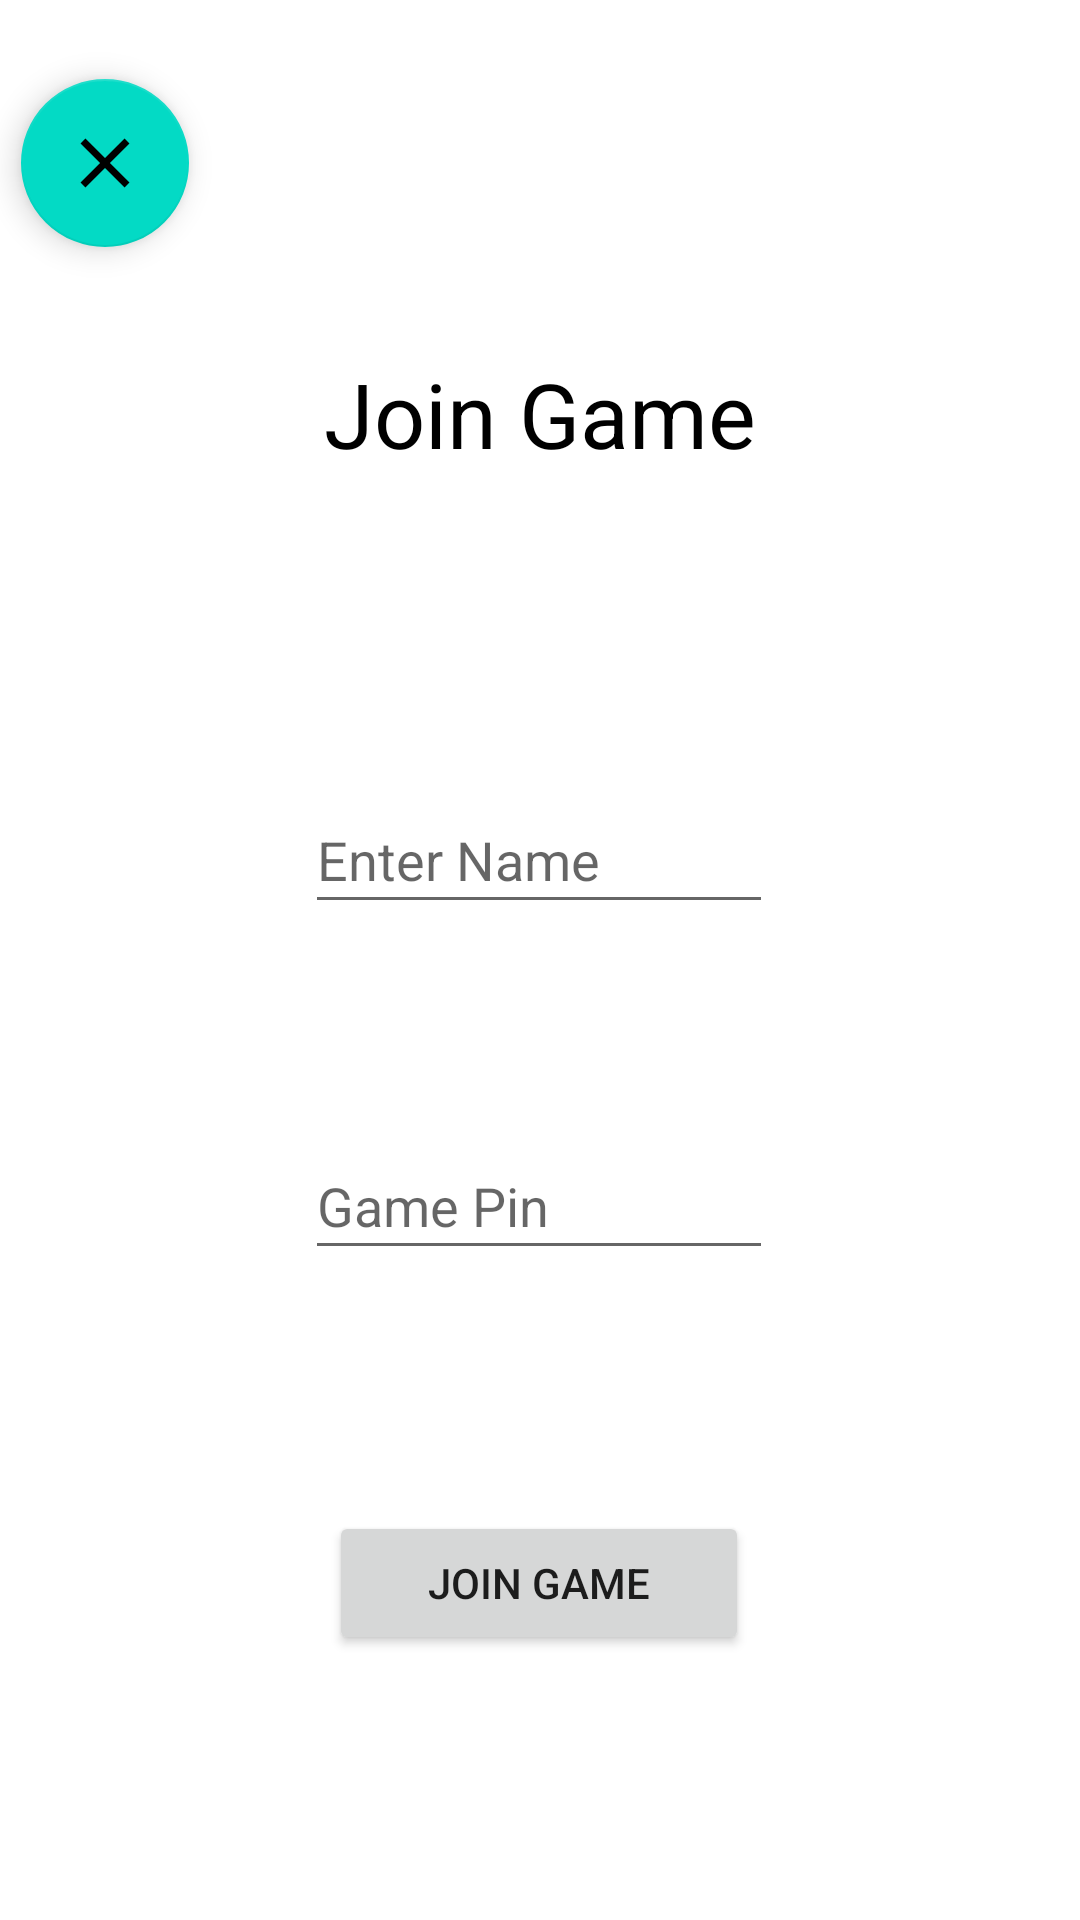

Android layout source for this screen:
<!-- AndroidManifest.xml: application theme Theme.ChiefdUp -->
<!-- res/layout/join_game.xml -->
<?xml version="1.0" encoding="utf-8"?>
<androidx.constraintlayout.widget.ConstraintLayout
    xmlns:android="http://schemas.android.com/apk/res/android"
    xmlns:app="http://schemas.android.com/apk/res-auto"
    xmlns:tools="http://schemas.android.com/tools"
    android:layout_width="match_parent"
    android:layout_height="match_parent">

    <Button
        android:id="@+id/createButton3"
        android:layout_width="140dp"
        android:layout_height="wrap_content"
        android:text="@string/join_game"
        app:layout_constraintBottom_toBottomOf="parent"
        app:layout_constraintEnd_toEndOf="parent"
        app:layout_constraintHorizontal_bias="0.499"
        app:layout_constraintStart_toStartOf="parent"
        app:layout_constraintTop_toTopOf="parent"
        app:layout_constraintVertical_bias="0.851" />

    <TextView
        android:id="@+id/textView4"
        android:layout_width="wrap_content"
        android:layout_height="wrap_content"
        android:text="@string/join_game"
        android:textColor="#000000"
        android:textSize="30sp"
        app:layout_constraintBottom_toBottomOf="parent"
        app:layout_constraintEnd_toEndOf="parent"
        app:layout_constraintStart_toStartOf="parent"
        app:layout_constraintTop_toTopOf="parent"
        app:layout_constraintVertical_bias="0.196" />

    <com.google.android.material.floatingactionbutton.FloatingActionButton
        android:id="@+id/backToMainScreen2"
        android:layout_width="wrap_content"
        android:layout_height="wrap_content"
        android:clickable="true"
        android:contentDescription="TODO"
        app:layout_constraintBottom_toBottomOf="parent"
        app:layout_constraintEnd_toEndOf="parent"
        app:layout_constraintHorizontal_bias="0.023"
        app:layout_constraintStart_toStartOf="parent"
        app:layout_constraintTop_toTopOf="parent"
        app:layout_constraintVertical_bias="0.045"
        app:srcCompat="@drawable/ic_close_foreground" />

    <com.google.android.material.textfield.TextInputEditText
        android:id="@+id/nameField"
        android:layout_width="156dp"
        android:layout_height="46dp"
        android:hint="@string/enter_name"
        android:maxLength="10"
        android:selectAllOnFocus="true"
        android:singleLine="true"
        app:layout_constraintBottom_toBottomOf="parent"
        app:layout_constraintEnd_toEndOf="parent"
        app:layout_constraintHorizontal_bias="0.499"
        app:layout_constraintStart_toStartOf="parent"
        app:layout_constraintTop_toTopOf="parent"
        app:layout_constraintVertical_bias="0.441" />

    <com.google.android.material.textfield.TextInputEditText
        android:id="@+id/gamePin"
        android:layout_width="156dp"
        android:layout_height="46dp"
        android:hint="@string/game_pin"
        android:inputType="number"
        android:maxLength="5"
        android:numeric="integer"
        app:layout_constraintBottom_toBottomOf="parent"
        app:layout_constraintEnd_toEndOf="parent"
        app:layout_constraintHorizontal_bias="0.499"
        app:layout_constraintStart_toStartOf="parent"
        app:layout_constraintTop_toTopOf="parent"
        app:layout_constraintVertical_bias="0.635" />
</androidx.constraintlayout.widget.ConstraintLayout>
<!-- resources referenced by this layout -->
<resources>
  <!-- drawable ic_close_foreground (drawable) -->
  <vector xmlns:android="http://schemas.android.com/apk/res/android"
      android:width="108dp"
      android:height="108dp"
      android:viewportWidth="108"
      android:viewportHeight="108"
      android:tint="#000000">
    <group android:scaleX="5.2461"
        android:scaleY="5.2461"
        android:translateX="-8.9532"
        android:translateY="-8.9532">
      <path
          android:fillColor="@android:color/white"
          android:pathData="M19,6.41L17.59,5 12,10.59 6.41,5 5,6.41 10.59,12 5,17.59 6.41,19 12,13.41 17.59,19 19,17.59 13.41,12z"/>
    </group>
  </vector>
  <string name="enter_name">Enter Name</string>
  <string name="game_pin">Game Pin</string>
  <string name="join_game">Join Game</string>
  <style name="Theme.ChiefdUp" parent="Theme.MaterialComponents.DayNight.DarkActionBar">
          
          <item name="colorPrimary">@color/purple_500</item>
          <item name="colorPrimaryVariant">@color/purple_700</item>
          <item name="colorOnPrimary">@color/white</item>
          
          <item name="colorSecondary">@color/teal_200</item>
          <item name="colorSecondaryVariant">@color/teal_700</item>
          <item name="colorOnSecondary">@color/black</item>
          
          <item name="android:statusBarColor" tools:targetApi="l">?attr/colorPrimaryVariant</item>
          
      </style>
  <color name="purple_500">#FF6200EE</color>
  <color name="purple_700">#FF3700B3</color>
  <color name="white">#FFFFFFFF</color>
  <color name="teal_200">#FF03DAC5</color>
  <color name="teal_700">#FF018786</color>
  <color name="black">#FF000000</color>
</resources>
